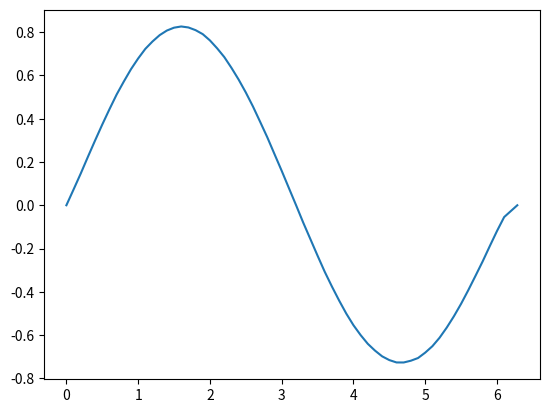

The script that saved this image:
import numpy as np
import matplotlib.pyplot as plt

# forcing function: 0.0 is no forcing
def f(xk):
    return -10.0

# returns the (n-1) dimensional vector field for EM scheme <-> b(t, u(t)) coefficient
def A(x, D, H, F, n):
    return np.square(n)*np.dot(D, x) + F + np.multiply(n, H)

def set_matricies(x, n):
    D = np.zeros((n-1, n-1))
    H, F = [], []

    # set D matrix (n-1, n-1)
    for i in range(len(D)):
        for j in range(len(D[0])):
            if i == j:
                D[i, j] = -2
            elif abs(i - j) > 1:
                D[i, j] = 0
            elif abs(i - j) == 1:
                D[i, j] = 1

    # set H and F matricies: both (n-1, )
    for k in range(1, (len(x)-1)):
        Hk = (1/6)*(x[k+1]**2 - x[k-1]**2 + x[k+1]*x[k] - x[k]*x[k-1])
        H.append(Hk)

        Fk = f(x[k])
        F.append(Fk)

    return D, H, F

# initial function
def phi(x):
    u0 = [0.0]
    for k in range(1, len(x)-1):
        u0.append(np.sin(x[k]))
    u0.append(0.0)
    return u0

# euler_maruyama scheme for SDE solving
def euler_maruyama(u0, T_range, X_range, D, H, F, n):
    u = [u0]
    for t in range(1, len(T_range)):
        u_next = np.zeros((n+1, ))
        u_next[0] = 0.0
        b = A(u[t-1][1:n], D, H, F, n)
        sigma = np.sqrt(n)
        dt = T_range[t]-T_range[t-1]
        W = np.array([np.random.normal(0, dt) for k in range(n-1)])
        u_next[1:n] = u[t-1][1:n] + np.multiply(b, dt) + np.multiply(sigma, W)
        u_next[n] = 0.0
        u.append(u_next)
    return u

# discretizes the time and spatial domains of the SPDE
def discretize(dt, dx, n):
    t0, T = 0.0, 1.0
    T_range = [t0 + k*dt for k in range(int(T/dt) + 1)]
    a, b = 0.0, 2*np.pi
    X_range = [a]
    for k in range(1, n):
        X_range.append(a + k*dx)
    X_range.append(b)
    return T_range, X_range


def plot_spatial(X_range, U):
    plt.plot(X_range, U)
    plt.show()

if __name__ == "__main__":
    dt, dx = 0.0001, 0.1
    n = int(2*np.pi/dx) # number of partition pts/process dimension

    T_range, X_range = discretize(dt, dx, n)

    D, H, F = set_matricies(X_range, n)
    u0 = phi(X_range)

    u = euler_maruyama(u0, T_range, X_range, D, H, F, n)

    plot_spatial(X_range, np.transpose(u[50]))
